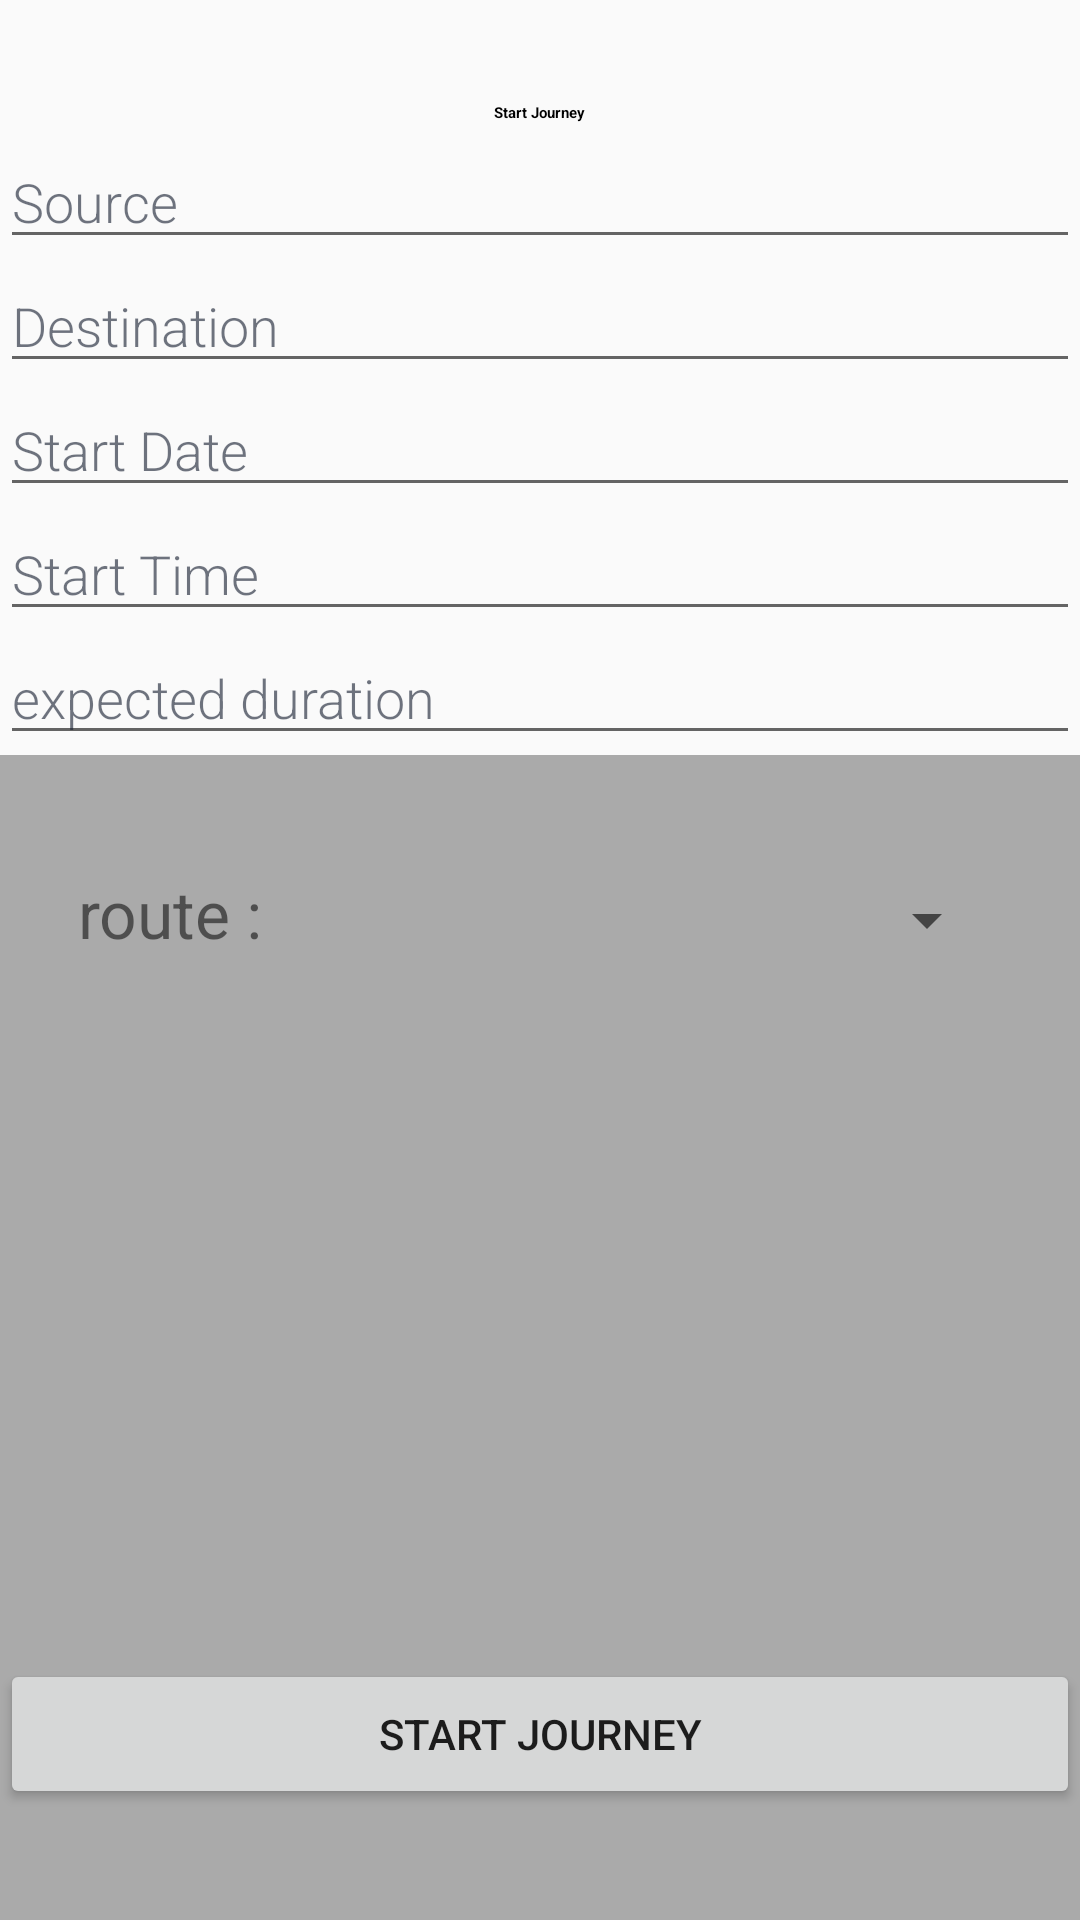

The Android layout XML behind this screen, and the referenced resources:
<!-- AndroidManifest.xml: application theme AppTheme -->
<!-- res/layout/activity_start_journey.xml -->
<RelativeLayout xmlns:android="http://schemas.android.com/apk/res/android"
    xmlns:tools="http://schemas.android.com/tools"
    android:layout_width="match_parent" android:layout_height="match_parent">

<LinearLayout
    android:layout_width="match_parent"
    android:layout_height="match_parent"
    android:layout_alignParentTop="true"
    android:layout_centerHorizontal="true"
    android:layout_marginTop="45dp"
    android:orientation="vertical">

    <EditText
        android:id="@+id/source"
        android:layout_width="match_parent"
        android:layout_height="wrap_content"
        android:ems="10"
        android:inputType="textPersonName"
        android:focusable="true"
        android:focusableInTouchMode="true"
        android:fontFamily="sans-serif-light"
        android:hint="Source"
        android:textColor="#FF192133"
        android:textColorHint="#A0192133" />

    <EditText
        android:id="@+id/destination"
        android:layout_width="match_parent"
        android:layout_height="wrap_content"
        android:ems="10"
        android:inputType="text"
        android:focusable="true"
        android:focusableInTouchMode="true"
        android:fontFamily="sans-serif-light"
        android:textColor="#FF192133"
        android:textColorHint="#A0192133"
        android:hint="Destination" />

    <EditText
        android:id="@+id/sdate"
        android:layout_width="match_parent"
        android:layout_height="wrap_content"
        android:ems="10"
        android:inputType="date"
        android:focusable="true"
        android:focusableInTouchMode="false"
        android:fontFamily="sans-serif-light"
        android:hint="Start Date"
        android:textColor="#FF192133"
        android:textColorHint="#A0192133"/>
    <EditText
        android:id="@+id/stime"
        android:layout_width="match_parent"
        android:layout_height="wrap_content"
        android:ems="10"
        android:inputType="date"
        android:focusable="true"
        android:focusableInTouchMode="false"
        android:fontFamily="sans-serif-light"
        android:hint="Start Time"
        android:textColor="#FF192133"
        android:textColorHint="#A0192133"/>

    <EditText
        android:id="@+id/duration"
        android:layout_width="match_parent"
        android:layout_height="wrap_content"
        android:ems="10"
        android:inputType="time"
        android:focusable="true"
        android:focusableInTouchMode="true"
        android:fontFamily="sans-serif-light"
        android:hint="expected duration "
        android:textColor="#FF192133"
        android:textColorHint="#A0192133"
        />

    <RelativeLayout
        android:layout_width="match_parent"
        android:layout_height="match_parent"
        android:background="@android:color/darker_gray">

        <TextView
            android:id="@+id/editText"
            android:layout_width="160dp"
            android:layout_height="40dp"
            android:layout_alignParentLeft="true"
            android:layout_alignParentStart="true"
            android:layout_alignTop="@+id/spinner1"
            android:layout_marginLeft="26dp"
            android:layout_marginStart="26dp"
            android:text="route :"
            android:textSize="22dp" />

        <Spinner
            android:id="@+id/spinner1"

            android:layout_width="123dp"
            android:layout_height="34dp"
            android:layout_alignParentTop="true"
            android:layout_marginLeft="24dp"
            android:layout_marginStart="24dp"
            android:layout_marginTop="38dp"
            android:layout_toEndOf="@+id/editText"
            android:layout_toRightOf="@+id/editText"
            android:gravity="center"
            android:prompt="@string/sroute" />

        <Button
            android:id="@+id/sjourney"
            android:layout_width="match_parent"
            android:layout_height="50dp"
            android:layout_alignParentBottom="true"
            android:layout_centerHorizontal="true"
            android:layout_marginBottom="37dp"
            android:text="start journey" />
    </RelativeLayout>
</LinearLayout>

    <TextView
        android:id="@+id/textView4"
        android:layout_width="wrap_content"
        android:layout_height="wrap_content"
        android:layout_alignParentTop="true"
        android:layout_centerHorizontal="true"
        android:layout_marginTop="34dp"
        android:text="@string/st_jrny"
        android:textAppearance="@color/colorPrimaryDark"
        android:textStyle="bold"
        />

</RelativeLayout>
<!-- resources referenced by this layout -->
<resources>
  <string name="sroute">Select Route</string>
  <string name="st_jrny">Start Journey</string>
  <style name="AppTheme" parent="Theme.AppCompat.Light.DarkActionBar">
          
          <item name="colorPrimary">@color/colorPrimary</item>
          <item name="colorPrimaryDark">@color/colorPrimaryDark</item>
          <item name="colorAccent">@color/colorAccent</item>
      </style>
  <!-- not gathered from this repository: default colours our renderer supplied (Android Studio template values) -->
  <color name="colorPrimary">#FF6200EE</color>
  <color name="colorPrimaryDark">#FF3700B3</color>
  <color name="colorAccent">#FF03DAC5</color>
</resources>
